Run: headless pygame with SDL's dummy video driver; simulated clock (each Clock.tick advances the game by its frame time, no real sleeping); random seed 0; keys injected as events and as key.get_pressed() state; no mouse input; restart key SPACE tapped at the start of phases 3 and 4.
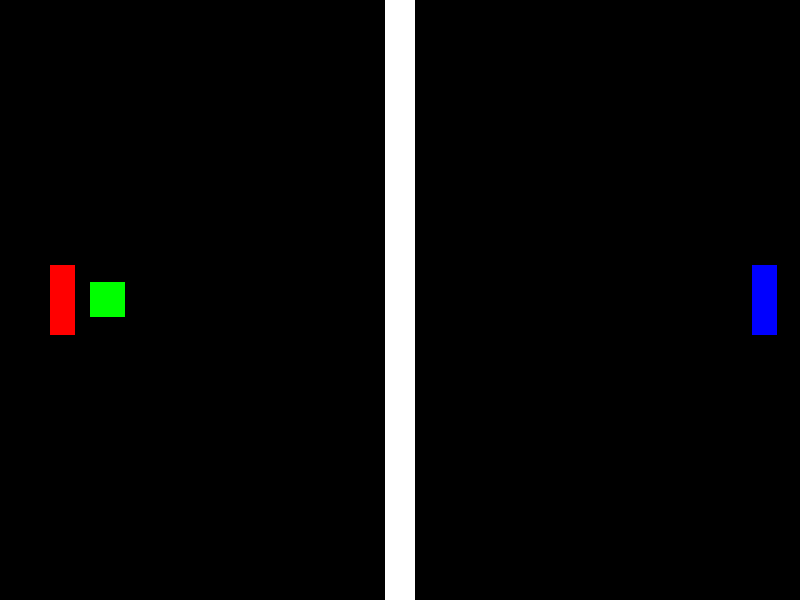
Frame 1 of 4 · flips 1–60 · no input
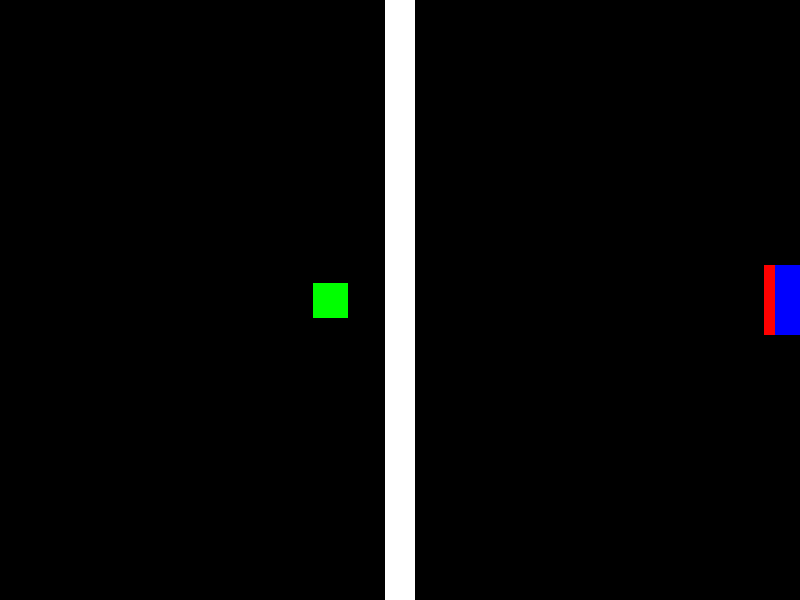
Frame 2 of 4 · flips 61–180 · tapped SPACE, RETURN · held RIGHT (→), D
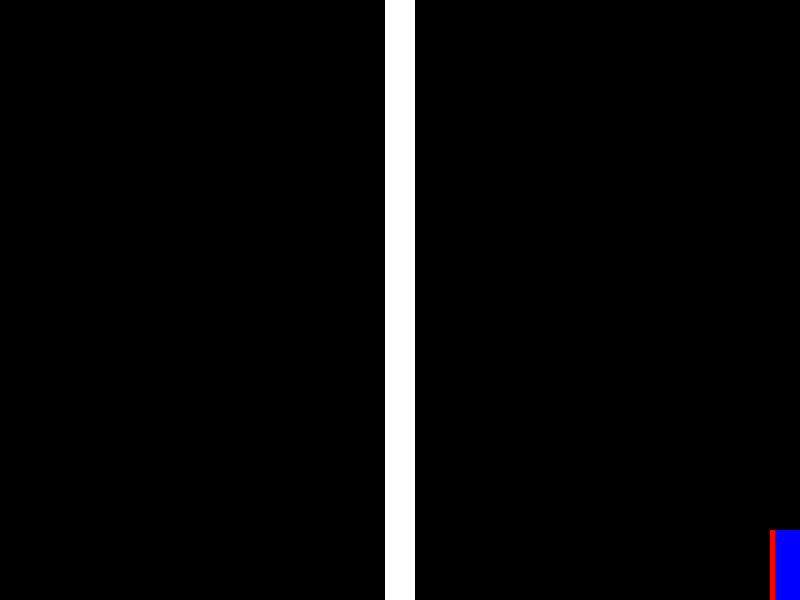
Frame 3 of 4 · flips 181–300 · tapped SPACE · held DOWN (↓), S
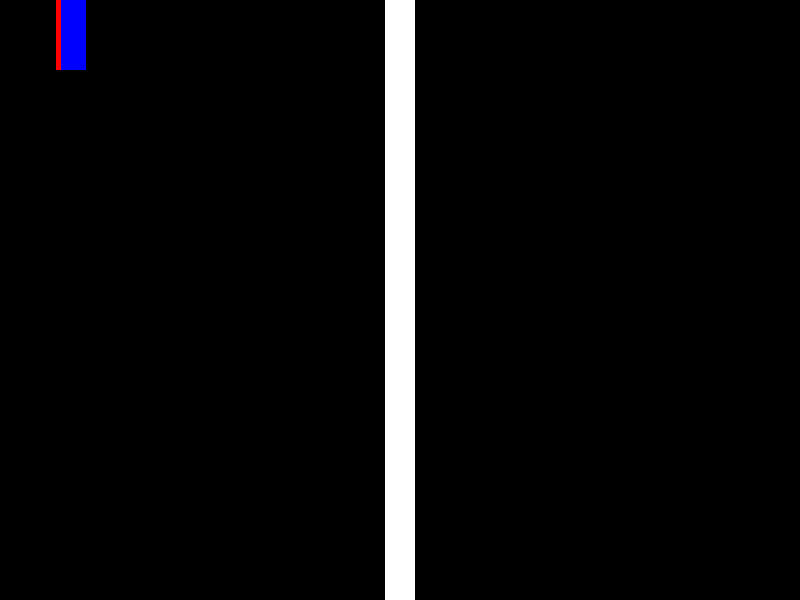
Frame 4 of 4 · flips 301–420 · tapped SPACE · held LEFT (←), A, UP (↑), W

The pygame program that drew these frames:

import pygame

def ballAnimation():
    #Physics
    global ballSpeed_X, ballSpeed_Y
    ball.x += ballSpeed_X
    ball.y += ballSpeed_Y
    if ball.top < 0 or ball.bottom > screenHeight:
        ballSpeed_Y *= -1
    
    if ball.colliderect(playerOne):
        ballSpeed_X *= -1
        if ball.top > playerOne.top and ball.bottom < playerOne.bottom:
                ballSpeed_Y = 0
        elif ball.top < playerOne.top and ball.bottom < playerOne.bottom:
                ballSpeed_Y = -1
        elif ball.top > playerOne.top and ball.bottom > playerOne.bottom:
                ballSpeed_Y = +1

    if ball.colliderect(playerTwo):
        ballSpeed_X *= -1
        if ball.top > playerTwo.top and ball.bottom < playerTwo.bottom:
            ballSpeed_Y = 0
        elif ball.top < playerTwo.top and ball.bottom < playerTwo.bottom:
            ballSpeed_Y = -1
        elif ball.top > playerTwo.top and ball.bottom > playerTwo.bottom:
            ballSpeed_Y = +1

def ballRestart():
    global ballSpeed_X, ballSpeed_Y
    ball.center = (playerOne.centerx + 50, playerOne.centery)
    ballSpeed_X = 2
    ballSpeed_Y *= 0
pygame.init()
clock = pygame.time.Clock()

screenWidth =  800
screenHeight = 600
screen = pygame.display.set_mode((screenWidth, screenHeight))
pygame.display.set_caption('Peroxide Entertainment System')

movementSpeed = 6
ballSpeed_X = 0
ballSpeed_Y = 0
player1Speed_X = 0
player1Speed_Y = 0
player2Speed_X = 0
player2Speed_Y = 0

playerOne = pygame.Rect((50,(screenHeight/2-35) ,25,70))
playerTwo = pygame.Rect((752,(screenHeight/2-35),25,70))
ball = pygame.Rect(((screenWidth/8-10), (screenHeight/2-17.5), 35, 35))
line = pygame.Rect(((screenWidth/2-15),0,30,screenHeight))
run = True
while run:
    
    ballAnimation()
    #Physics
    playerOne.x += player1Speed_X
    playerOne.y += player1Speed_Y 
    playerTwo.x += player2Speed_X
    playerTwo.y += player2Speed_Y

    if playerOne.top <= 0:
        playerOne.top =0
    if playerOne.bottom >= screenHeight:
        playerOne.bottom = screenHeight
    if playerOne.left <= 0:
        playerOne.left =0
    if playerOne.right >= screenWidth:
        playerOne.right = screenWidth



    if playerTwo.top <= 0:
        playerTwo.top =0
    if playerTwo.bottom >= screenHeight:
        playerTwo.bottom = screenHeight
    if playerTwo.left <= 0:
        playerTwo.left =0
    if playerTwo.right >= screenWidth:
        playerTwo.right = screenWidth
    

    #Visuals
    screen.fill((0,0,0))
    pygame.draw.rect(screen, (255, 255, 255), line)
    pygame.draw.rect(screen, (255, 0, 0), playerOne)
    pygame.draw.rect(screen, (0, 0, 255), playerTwo)
    pygame.draw.rect(screen, (0, 255, 0), ball)

    #User Interface
    for event in pygame.event.get():
        if event.type == pygame.QUIT:
            run = False
        if event.type == pygame.KEYDOWN:
            #Red
            if event.key == pygame.K_d:
                player1Speed_X += movementSpeed
            if event.key == pygame.K_a:
                player1Speed_X -= movementSpeed
            if event.key == pygame.K_s:
                player1Speed_Y += movementSpeed
            if event.key == pygame.K_w:
                player1Speed_Y -= movementSpeed
            #Blue
            if event.key == pygame.K_RIGHT:
                player2Speed_X += movementSpeed
            if event.key == pygame.K_LEFT:
                player2Speed_X -= movementSpeed
            if event.key == pygame.K_DOWN:
                player2Speed_Y += movementSpeed
            if event.key == pygame.K_UP:
                player2Speed_Y -= movementSpeed
            #Restart
            if event.key == pygame.K_SPACE:
                ballRestart()
            #Line
            if event.key == pygame.K_1:
                line.bottom = screenHeight/3
            if event.key == pygame.K_2:
                line.bottom = screenHeight
            if event.key == pygame.K_3:
                line.top = screenHeight*(2/3)
        
        if event.type == pygame.KEYUP:
            #Red
            if event.key == pygame.K_d:
                player1Speed_X -= movementSpeed
            if event.key == pygame.K_a:
                player1Speed_X += movementSpeed
            if event.key == pygame.K_s:
                player1Speed_Y -= movementSpeed
            if event.key == pygame.K_w:
                player1Speed_Y += movementSpeed
            #Blue
            if event.key == pygame.K_RIGHT:
                player2Speed_X -= movementSpeed
            if event.key == pygame.K_LEFT:
                player2Speed_X += movementSpeed
            if event.key == pygame.K_DOWN:
                player2Speed_Y -= movementSpeed
            if event.key == pygame.K_UP:
                player2Speed_Y += movementSpeed

    pygame.display.flip()
    clock.tick(60)

pygame.quit
